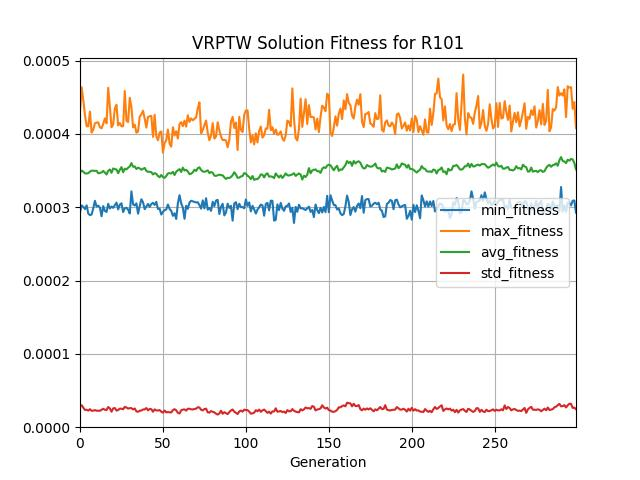

The table this chart was drawn from, first rows:
generation, evaluated_individuals, min_fitness, max_fitness, avg_fitness, std_fitness
0, 80, 0.0002936, 0.0004305, 0.0003475, 2.748859023559066e-05
1, 80, 0.0003025, 0.0004635, 0.0003501, 2.9943106413995912e-05
2, 80, 0.0003006, 0.000446, 0.0003485, 2.6593477568188518e-05
3, 80, 0.0002975, 0.0004256, 0.0003462, 2.3559878184569934e-05
4, 80, 0.0003026, 0.0004105, 0.0003461, 2.380449088141695e-05
5, 80, 0.0002912, 0.0004106, 0.0003466, 2.2669830180076226e-05
6, 80, 0.0002894, 0.0004306, 0.0003486, 2.456210931083276e-05
7, 80, 0.0002901, 0.000402, 0.00035, 2.2394489113409997e-05
8, 80, 0.0002986, 0.000406, 0.0003498, 2.249558370059372e-05
9, 80, 0.0003088, 0.0004145, 0.0003497, 2.338155402031926e-05
10, 80, 0.000301, 0.0004154, 0.0003498, 2.24182469679763e-05
11, 80, 0.0003022, 0.0004158, 0.0003464, 2.263820565989663e-05
12, 80, 0.0002996, 0.0004091, 0.0003468, 2.235109935931172e-05
13, 80, 0.0002877, 0.0004077, 0.0003476, 2.3805784190438903e-05
14, 80, 0.0003016, 0.0004137, 0.0003496, 2.5027269048608712e-05
15, 80, 0.000295, 0.0004213, 0.0003473, 2.3884258686610006e-05
16, 80, 0.0002936, 0.0004145, 0.0003447, 2.3432400043540037e-05
17, 80, 0.0003047, 0.000463, 0.0003497, 2.7571768153766534e-05
18, 80, 0.0002983, 0.0004373, 0.0003516, 2.5599467853192917e-05
19, 80, 0.0003011, 0.0004091, 0.000347, 2.1187739713824592e-05
20, 80, 0.0002992, 0.0004129, 0.000353, 2.5615912932423812e-05
21, 80, 0.000303, 0.0004347, 0.000352, 2.6125929553663885e-05
22, 80, 0.0003064, 0.0004398, 0.0003516, 2.2679465770619174e-05
23, 80, 0.0002971, 0.0004116, 0.0003465, 2.3475402584241535e-05
24, 80, 0.0003036, 0.000415, 0.0003511, 2.5332980975372535e-05
25, 80, 0.0003055, 0.0004105, 0.0003547, 2.527841553415563e-05
26, 80, 0.0002934, 0.0004105, 0.0003478, 2.4428669838729274e-05
27, 80, 0.0002986, 0.0004587, 0.0003527, 2.7834290675996597e-05
28, 80, 0.0002993, 0.000418, 0.0003517, 2.6802209098753027e-05
29, 80, 0.0002968, 0.0004162, 0.0003539, 2.536807344245175e-05
30, 80, 0.0002915, 0.0004495, 0.0003557, 2.600887338795628e-05
31, 80, 0.0003217, 0.0004365, 0.0003603, 2.6021260529176717e-05
32, 80, 0.0003039, 0.000409, 0.0003552, 2.4188016146217412e-05
33, 80, 0.0003025, 0.0004127, 0.0003558, 2.5505891638741933e-05
34, 80, 0.0003053, 0.0004017, 0.0003522, 2.157404727127676e-05
35, 80, 0.0002913, 0.0004033, 0.0003541, 2.1004242472777687e-05
36, 80, 0.0003018, 0.0004237, 0.000353, 2.249530918247952e-05
37, 80, 0.0003109, 0.0004268, 0.0003512, 2.2738174950139223e-05
38, 80, 0.0003068, 0.0004317, 0.0003525, 2.4193524835463233e-05
39, 80, 0.0002974, 0.0004209, 0.0003537, 2.4295186957265597e-05
40, 80, 0.000301, 0.0004087, 0.0003496, 2.61183967384972e-05
41, 80, 0.0003046, 0.0004232, 0.0003484, 2.2975445448935163e-05
42, 80, 0.0003005, 0.0004241, 0.0003484, 2.494093200730236e-05
43, 80, 0.0003045, 0.0004246, 0.0003479, 2.4571562192133632e-05
44, 80, 0.0003061, 0.0003961, 0.0003448, 2.113422092933639e-05
45, 80, 0.0003033, 0.0004262, 0.0003466, 2.4281680984484846e-05
46, 80, 0.0003073, 0.0003967, 0.0003456, 2.28934746635857e-05
47, 80, 0.0002977, 0.0003913, 0.0003426, 2.2724550586421546e-05
48, 80, 0.0002981, 0.0004019, 0.000341, 2.336905787634917e-05
49, 80, 0.0002901, 0.0004036, 0.0003441, 2.1067412099869054e-05
50, 80, 0.0002936, 0.0003746, 0.0003409, 1.9895493539271045e-05
51, 80, 0.0002962, 0.0003875, 0.0003402, 2.275417149100969e-05
52, 80, 0.000297, 0.0003914, 0.0003426, 2.026553675135865e-05
53, 80, 0.0003038, 0.000406, 0.0003462, 2.0629255549198988e-05
54, 80, 0.0002978, 0.0003868, 0.0003465, 2.043099720444721e-05
55, 80, 0.0002951, 0.0003827, 0.0003461, 2.0103657659500867e-05
56, 80, 0.0002883, 0.0004092, 0.0003483, 2.3278290969382936e-05
57, 80, 0.0002918, 0.0003979, 0.000344, 2.454711703617559e-05
58, 80, 0.000284, 0.0004037, 0.0003485, 2.302534277012881e-05
59, 80, 0.0003055, 0.0003938, 0.0003504, 1.9629527833908974e-05
... 240 more rows
